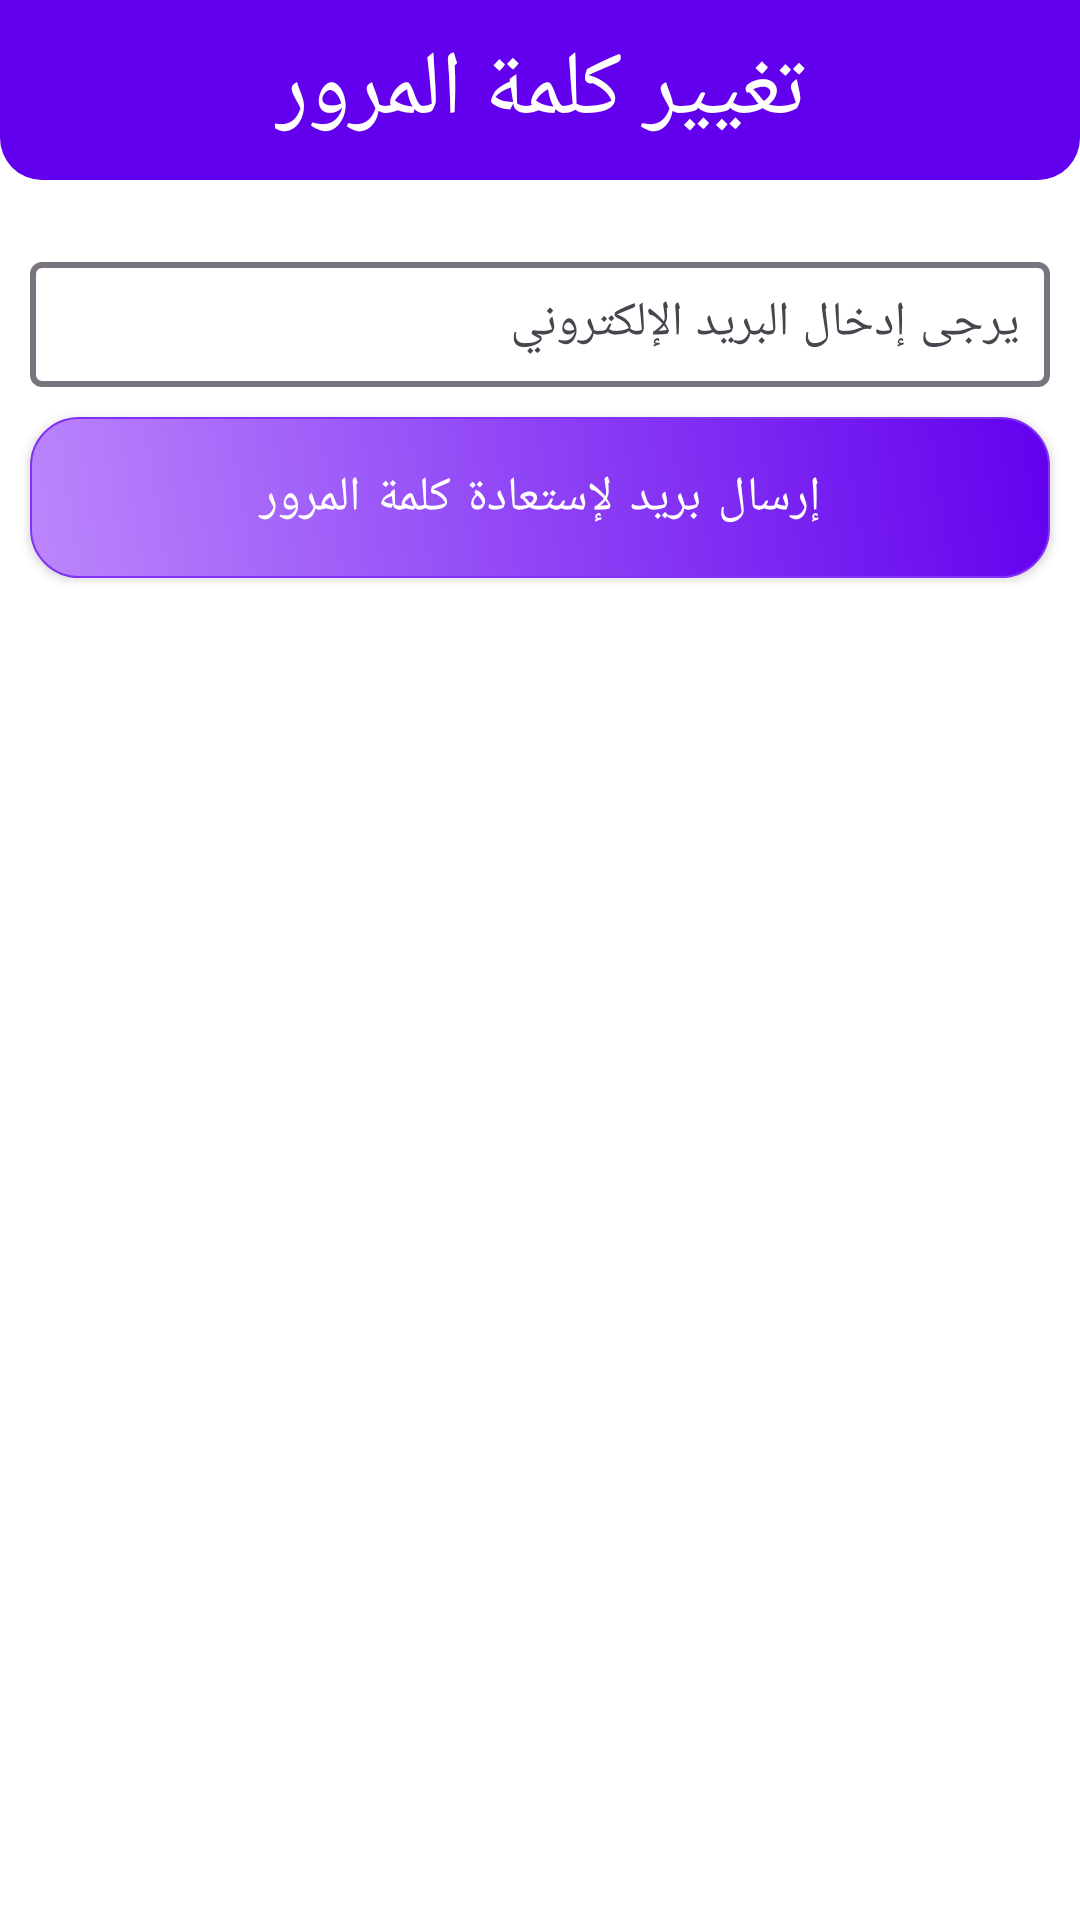

This screen was rendered from an Android layout file. Write that file and the resources it references.
<!-- AndroidManifest.xml: application theme Base.Theme.MyApplication -->
<!-- res/layout/reset_password_activity.xml -->
<LinearLayout
    xmlns:android="http://schemas.android.com/apk/res/android"
    xmlns:app="http://schemas.android.com/apk/res-auto"
    xmlns:tools="http://schemas.android.com/tools"
    android:id="@+id/main"
    android:layout_width="match_parent"
    android:layout_height="match_parent"
    android:orientation="vertical"
    android:gravity="start"
    tools:context=".ResetPasswordActivity"
    style="@style/screenColor">

    <com.google.android.material.appbar.MaterialToolbar
        android:id="@+id/toolbar"
        android:layout_width="match_parent"
        android:layout_height="60dp"
        android:background="@drawable/curved_action_bar"
        android:gravity="center"
        android:elevation="4dp">

        <TextView
            android:id="@+id/toolbar_title"
            android:layout_width="wrap_content"
            android:layout_height="wrap_content"
            android:text="تغيير كلمة المرور"
            android:textColor="#FFFFFF"
            android:textSize="30sp"
            android:gravity="center"
            android:fontFamily="@font/sans_arabic_b"
            android:layout_gravity="center" />
    </com.google.android.material.appbar.MaterialToolbar>

    <com.google.android.material.textfield.TextInputLayout
        android:id="@+id/resetEmailLayout"
        android:layout_width="match_parent"
        android:layout_height="wrap_content"
        android:layout_marginTop="20dp"
        android:paddingLeft="10dp"
        android:paddingRight="10dp"
        app:hintTextAppearance="@style/HintText"
        app:boxStrokeWidth="2dp">

        <com.google.android.material.textfield.TextInputEditText
            android:id="@+id/resetEmail"
            android:layout_width="match_parent"
            android:layout_height="wrap_content"
            android:hint="يرجى إدخال البريد الإلكتروني"
            android:padding="10dp"
            android:fontFamily="@font/sans_arabic_b"
            android:textColorHint="#6f6f6f" />
    </com.google.android.material.textfield.TextInputLayout>

    <androidx.appcompat.widget.AppCompatButton
        android:id="@+id/confirmResetButton"
        android:layout_width="match_parent"
        android:layout_height="wrap_content"
        android:layout_marginTop="20dp"
        android:background="@drawable/gradient_button_ripple"
        android:fontFamily="@font/sans_arabic_b"
        android:padding="16dp"
        android:layout_margin="10dp"
        android:text="إرسال بريد لإستعادة كلمة المرور"
        android:textColor="#FFFFFF"
        android:textSize="16sp"
        android:letterSpacing="0.1"
        android:elevation="8dp" />

</LinearLayout>
<!-- resources referenced by this layout -->
<resources>
  <!-- drawable curved_action_bar (drawable) -->
  <?xml version="1.0" encoding="utf-8"?>
  <shape xmlns:android="http://schemas.android.com/apk/res/android">
      <solid android:color="#6200EE"/>
  
      <corners
          android:bottomLeftRadius="14dp"
          android:bottomRightRadius="14dp"
          android:topLeftRadius="0dp"
          android:topRightRadius="0dp"/>
  </shape>
  <!-- drawable gradient_button_ripple (drawable) -->
  <?xml version="1.0" encoding="utf-8"?>
  <ripple xmlns:android="http://schemas.android.com/apk/res/android"
      android:color="?attr/colorControlHighlight">
      <item android:drawable="@drawable/gradient_button_background" />
  </ripple>
  <style name="HintText">
          <item name="android:textSize">16sp</item>
          <item name="android:textColor">#6F6F6F</item> 
          <item name="android:fontFamily">@font/sans_arabic_b</item>
      </style>
  <style name="screenColor">
          <item name="android:background">@color/white</item>
      </style>
  <style name="Base.Theme.MyApplication" parent="Theme.Material3.DayNight.NoActionBar">
          
          
          <item name="android:windowLightStatusBar">true</item>
          <item name="android:statusBarColor">@color/white</item>
      </style>
  <!-- drawable gradient_button_background (drawable) -->
  <?xml version="1.0" encoding="utf-8"?>
  <selector xmlns:android="http://schemas.android.com/apk/res/android">
      
      <item android:state_pressed="true">
          <shape>
              <corners android:radius="16dp" />
              <gradient
                  android:startColor="#3700B3"
              android:endColor="#6200EE"
              android:angle="45" />
              <stroke
                  android:width="2dp"
                  android:color="#3700B3" />
          </shape>
      </item>
      
      <item>
          <shape>
              <corners android:radius="16dp" />
              <gradient
                  android:startColor="#BB86FC"
              android:endColor="#6200EE"
              android:angle="45" />
              <stroke
                  android:width="0.5dp"
                  android:color="#8231F4" />
          </shape>
      </item>
  </selector>
  <color name="white">#FFFFFFFF</color>
</resources>
